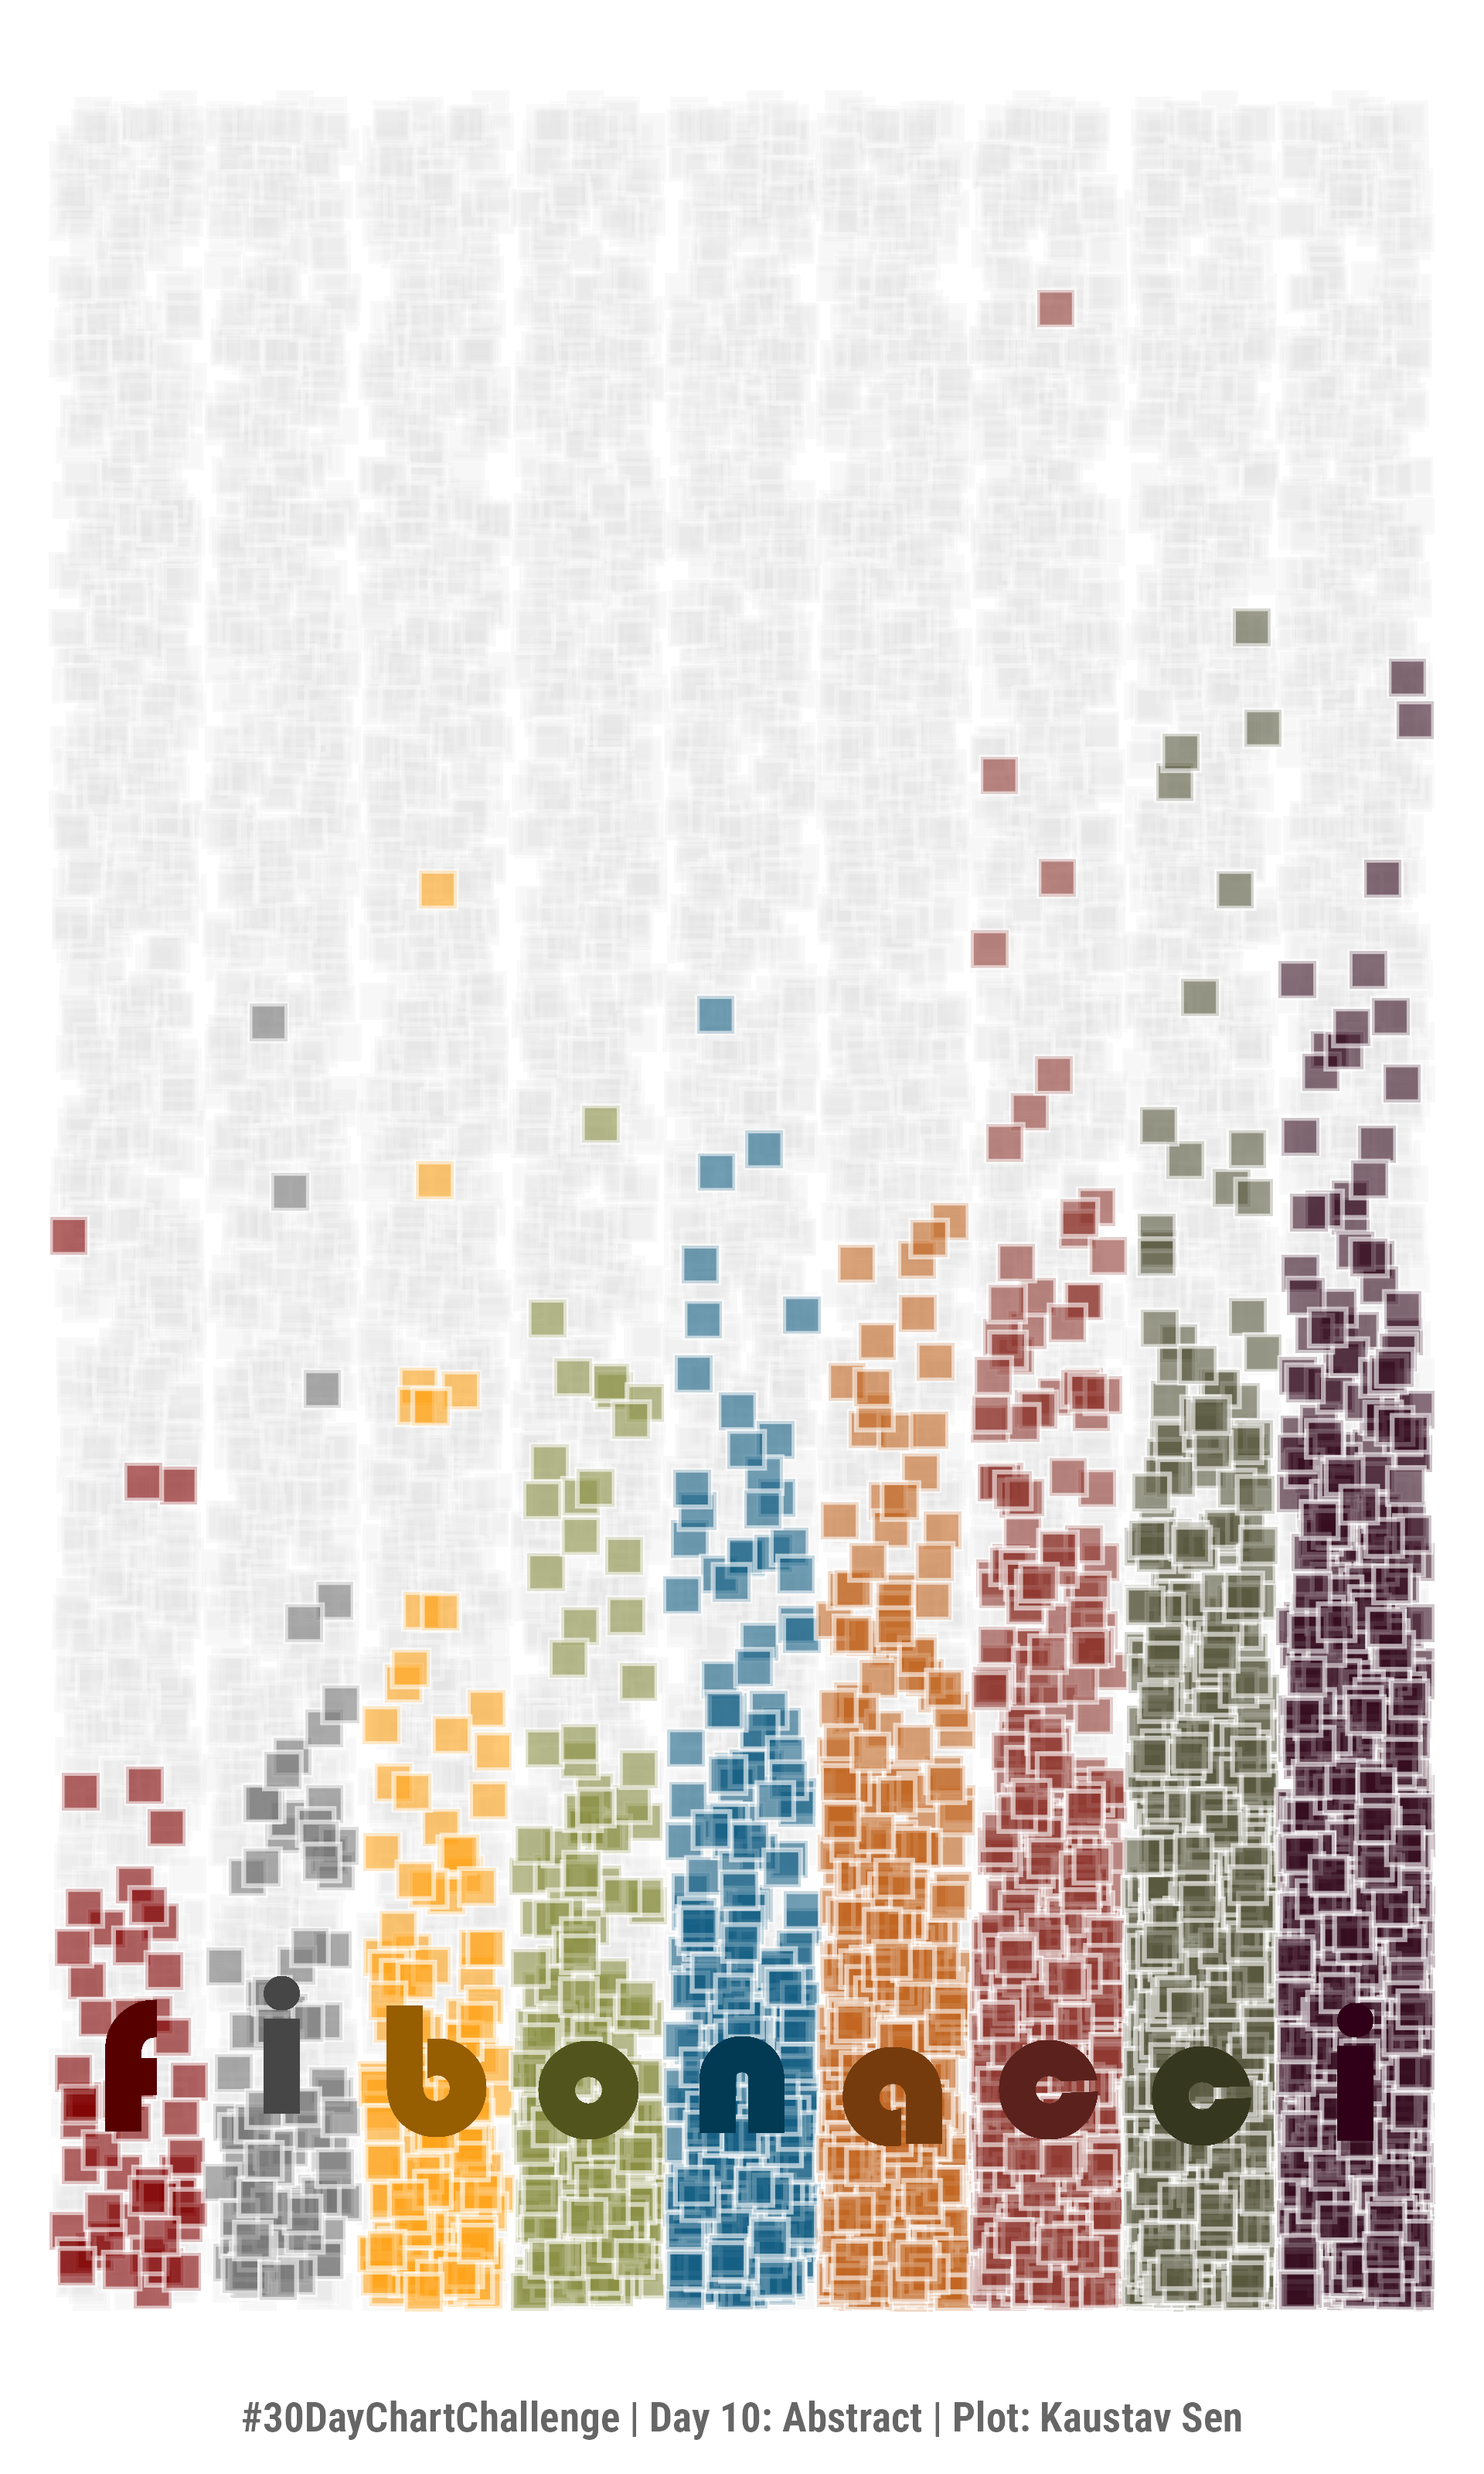

The R source for this figure:
library(tidyverse)
library(ggforce)

set.seed(123)

# Formula for generating fibonacci numbers: 
# https://stackoverflow.com/questions/62090178/use-mapv-reduce-to-create-fibonacci-sequence-in-r

fibo <- 
  accumulate(
  .init = c(0L, 1L),
  rep(0, 18),
  ~c(.x, sum(.x))[2:3]
) %>% 
  map_int(~pluck(.x, 1)) %>% 
  .[-1:-10]

unif_wall <- 
  tibble(fibo_number = 1:9) %>% 
  mutate(sample = list(runif(1000, min = 0, max = 5))) %>% 
  unnest(sample)

p <- 
  tibble(fibo) %>% 
  rowwise() %>% 
  mutate(sample = list(rexp(fibo, 2))) %>% 
  unnest(sample) %>% 
  mutate(
    fibo_number = as.numeric(as.factor(fibo)),
    fibo_label = case_when(
      fibo_number == 1 ~ "f",
      fibo_number == 2 ~ "i",
      fibo_number == 3 ~ "b",
      fibo_number == 4 ~ "o",
      fibo_number == 5 ~ "n",
      fibo_number == 6 ~ "a",
      fibo_number == 7 ~ "c",
      fibo_number == 8 ~ "c",
      TRUE ~ "i",
    )
  ) %>%
  group_by(fibo_number) %>% 
  mutate(avg = mean(sample)) %>% 
  ggplot(aes(x = fibo_number, y = sample, fill = as.factor(fibo))) +
  geom_jitter(data = unif_wall, aes(x = fibo_number, y = sample),
              shape = 22, color = "white", fill = "grey90", stroke = 1, 
              size = 5, alpha = 0.3, show.legend = FALSE) +
  geom_jitter(shape = 22, color = "white", stroke = 1, 
              size = 5, alpha = 0.6, show.legend = FALSE) +
  geom_text(aes(x = fibo_number, y = avg, label = fibo_label, 
                color = after_scale(colorspace::darken(fill, 0.4))), 
            size = 20, family = "Bauhaus 93") +
  ggsci::scale_fill_uchicago() +
  labs(
    caption = "#30DayChartChallenge | Day 10: Abstract | Plot: Kaustav Sen"
  ) +
  theme_void() +
  theme(
    plot.caption.position = "plot",
    plot.caption = element_text(family = "Roboto Condensed", size = 12, face = "bold", 
                                color = "grey40", hjust = 0.5, margin = margin(b = 10))
  )


ragg::agg_png(here::here("day_10", "day_10.png"), 
              height = 10, width = 6, units = "in", res = 320)
print(p)
dev.off()
